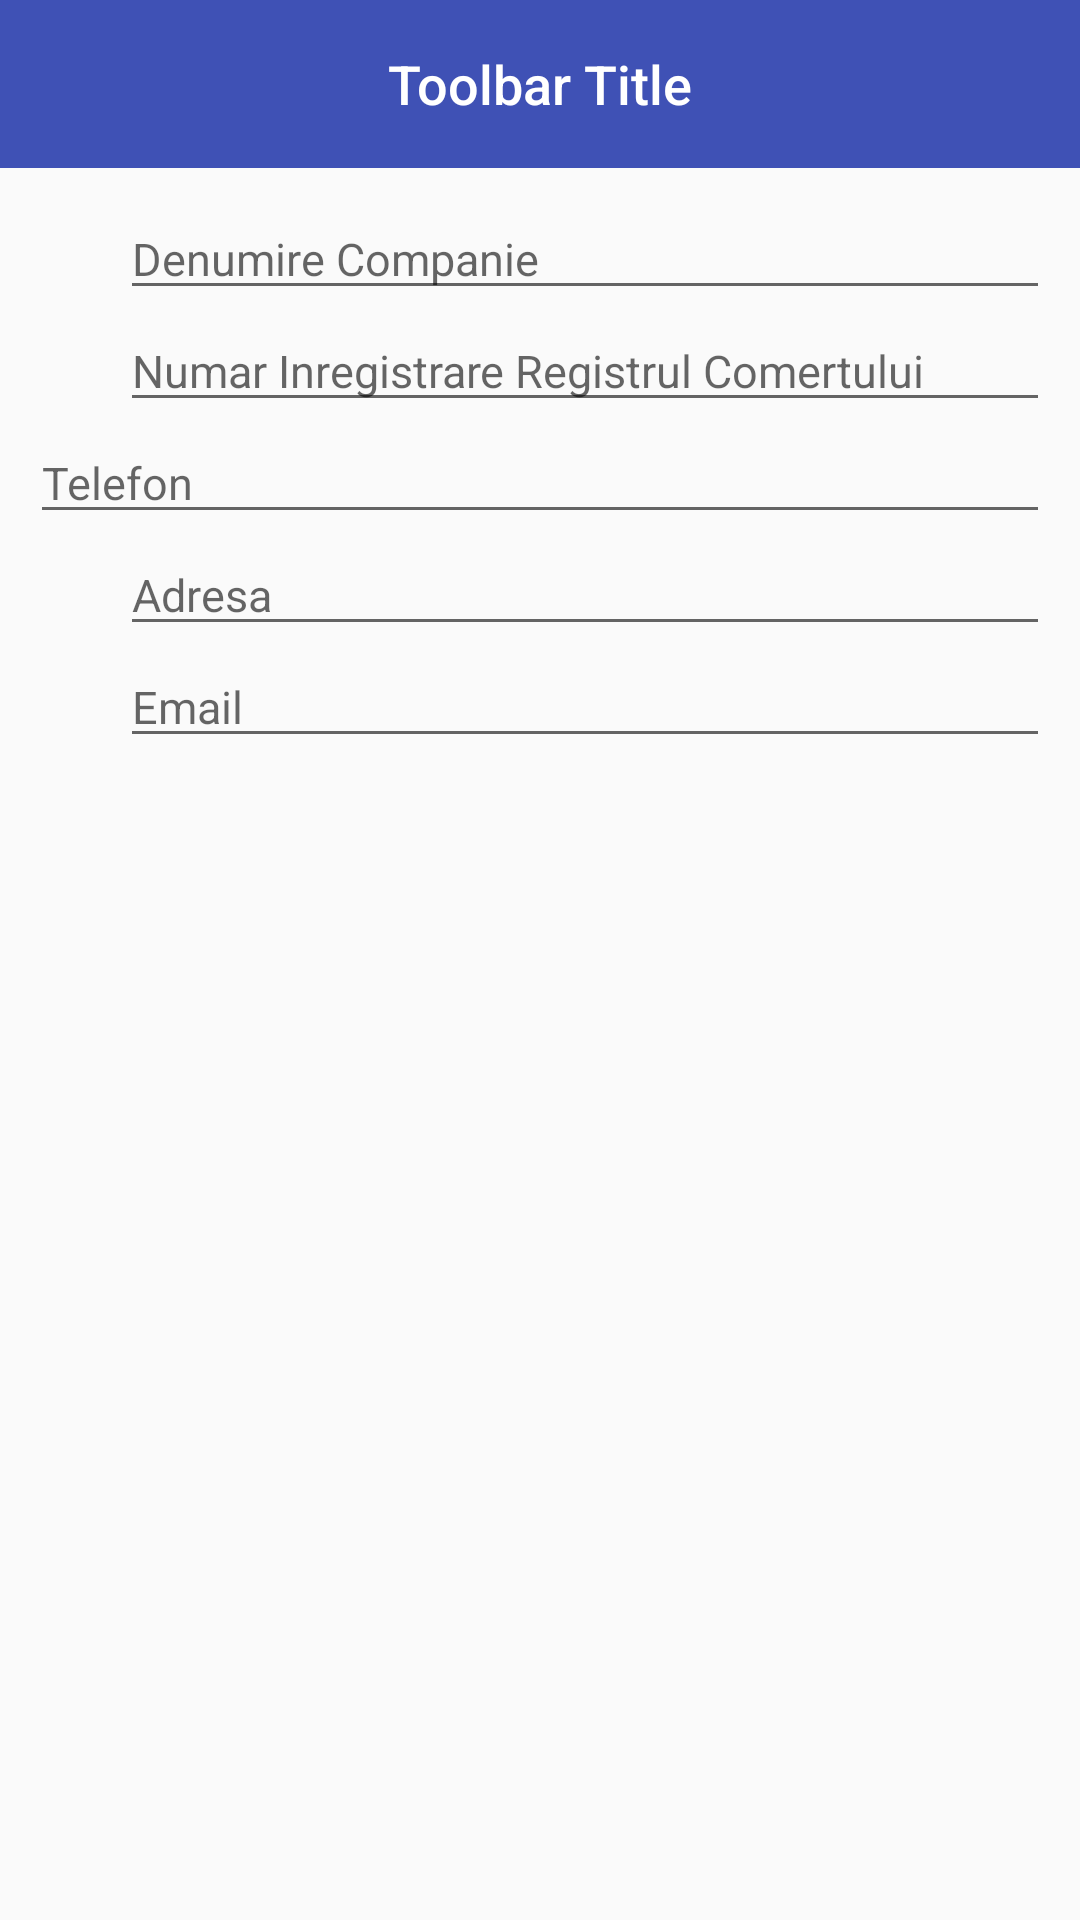

Here is an Android app screen rendered from its layout file. Give the layout XML and the strings, colors and styles it references.
<!-- AndroidManifest.xml: application theme AppTheme -->
<!-- res/layout/activity_date_interne.xml -->
<?xml version="1.0" encoding="utf-8"?>
<LinearLayout xmlns:android="http://schemas.android.com/apk/res/android"
    xmlns:tools="http://schemas.android.com/tools"
    android:layout_width="match_parent"
    android:layout_height="match_parent"
    tools:context=".activities.DateInterneActivity"
    android:orientation="vertical">
    <include
        android:id="@+id/toolbar"
        layout="@layout/toolbar"/>

    <LinearLayout
        android:orientation="vertical"
        android:layout_width="match_parent"
        android:layout_height="match_parent"
        android:layout_margin="10dp"
        android:visibility="visible">

        <LinearLayout
            android:orientation="horizontal"
            android:layout_width="match_parent"
            android:layout_height="wrap_content">

            <ImageView
                android:layout_width="30dp"
                android:layout_height="30dp"/>
             


            <EditText
                android:id="@+id/etDenumireCompanie"
                android:layout_width="match_parent"
                android:layout_height="wrap_content"
                android:hint="Denumire Companie"
                android:textSize="@dimen/edit_text"/>
        </LinearLayout>

        <LinearLayout
            android:orientation="horizontal"
            android:layout_width="match_parent"
            android:layout_height="wrap_content">

            <ImageView
                android:layout_width="30dp"
                android:layout_height="30dp" />
               

            <EditText
                android:id="@+id/etNrInregistrareRC"
                android:layout_width="wrap_content"
                android:layout_height="wrap_content"
                android:layout_weight="1"
                android:hint="Numar Inregistrare Registrul Comertului"
                android:textSize="@dimen/edit_text"/>
        </LinearLayout>

        <LinearLayout
            android:orientation="horizontal"
            android:layout_width="match_parent"
            android:layout_height="wrap_content">

            <ImageView
                android:layout_width="wrap_content"
                android:layout_height="match_parent"/>
              


            <EditText
                android:layout_width="wrap_content"
                android:layout_height="wrap_content"
                android:layout_weight="0.94"
                android:inputType="phone"
                android:hint="Telefon"
                android:textSize="@dimen/edit_text"/>
        </LinearLayout>

        <LinearLayout
            android:orientation="horizontal"
            android:layout_width="match_parent"
            android:layout_height="wrap_content">

            <ImageView
                android:layout_width="30dp"
                android:layout_height="30dp"/>
                

            <EditText
                android:layout_width="wrap_content"
                android:layout_height="wrap_content"
                android:layout_weight="1"
                android:hint="Adresa"
                android:textSize="@dimen/edit_text"/>
        </LinearLayout>

        <LinearLayout
            android:orientation="horizontal"
            android:layout_width="match_parent"
            android:layout_height="wrap_content">

            <ImageView
                android:layout_width="30dp"
                android:layout_height="30dp"/>
              

            <EditText
                android:layout_width="wrap_content"
                android:layout_height="wrap_content"
                android:layout_weight="1"
                android:inputType="textEmailAddress"
                android:hint="Email"
                android:textSize="@dimen/edit_text"/>
        </LinearLayout>
    </LinearLayout>


</LinearLayout>
<!-- res/layout/toolbar.xml (included above) -->
<?xml version="1.0" encoding="utf-8"?>
<android.support.v7.widget.Toolbar xmlns:android="http://schemas.android.com/apk/res/android"                                   xmlns:tools="http://schemas.android.com/tools"                                   android:id="@+id/toolbar"                                   android:layout_width="match_parent"                                   android:layout_height="wrap_content"                                   android:minHeight="?attr/actionBarSize"                                   android:titleTextColor="@android:color/white"                                   android:gravity="center"                                   android:background="?attr/colorPrimary">    <TextView        android:id="@+id/toolbar_title"        android:layout_width="wrap_content"        android:layout_height="wrap_content"        tools:text="Toolbar Title"        android:layout_gravity="center"        android:textColor="@color/white"        style="@android:style/TextAppearance.DeviceDefault.Medium"        />    </android.support.v7.widget.Toolbar>
<!-- resources referenced by this layout -->
<resources>
  <color name="white">#ffffff</color>
  <dimen name="edit_text">15sp</dimen>
  <!-- drawable company_name: png bitmap (drawable, 852 bytes) -->
  <style name="AppTheme" parent="Theme.AppCompat.Light.DarkActionBar">
          
          <item name="colorPrimary">@color/colorPrimary</item>
          <item name="colorPrimaryDark">@color/colorPrimaryDark</item>
          <item name="colorAccent">@color/blue</item>
          <item name="windowActionBar">false</item>
          <item name="windowNoTitle">true</item>
  
      </style>
  <color name="colorPrimary">#3F51B5</color>
  <color name="colorPrimaryDark">#303F9F</color>
  <color name="blue">#0000ff</color>
</resources>
